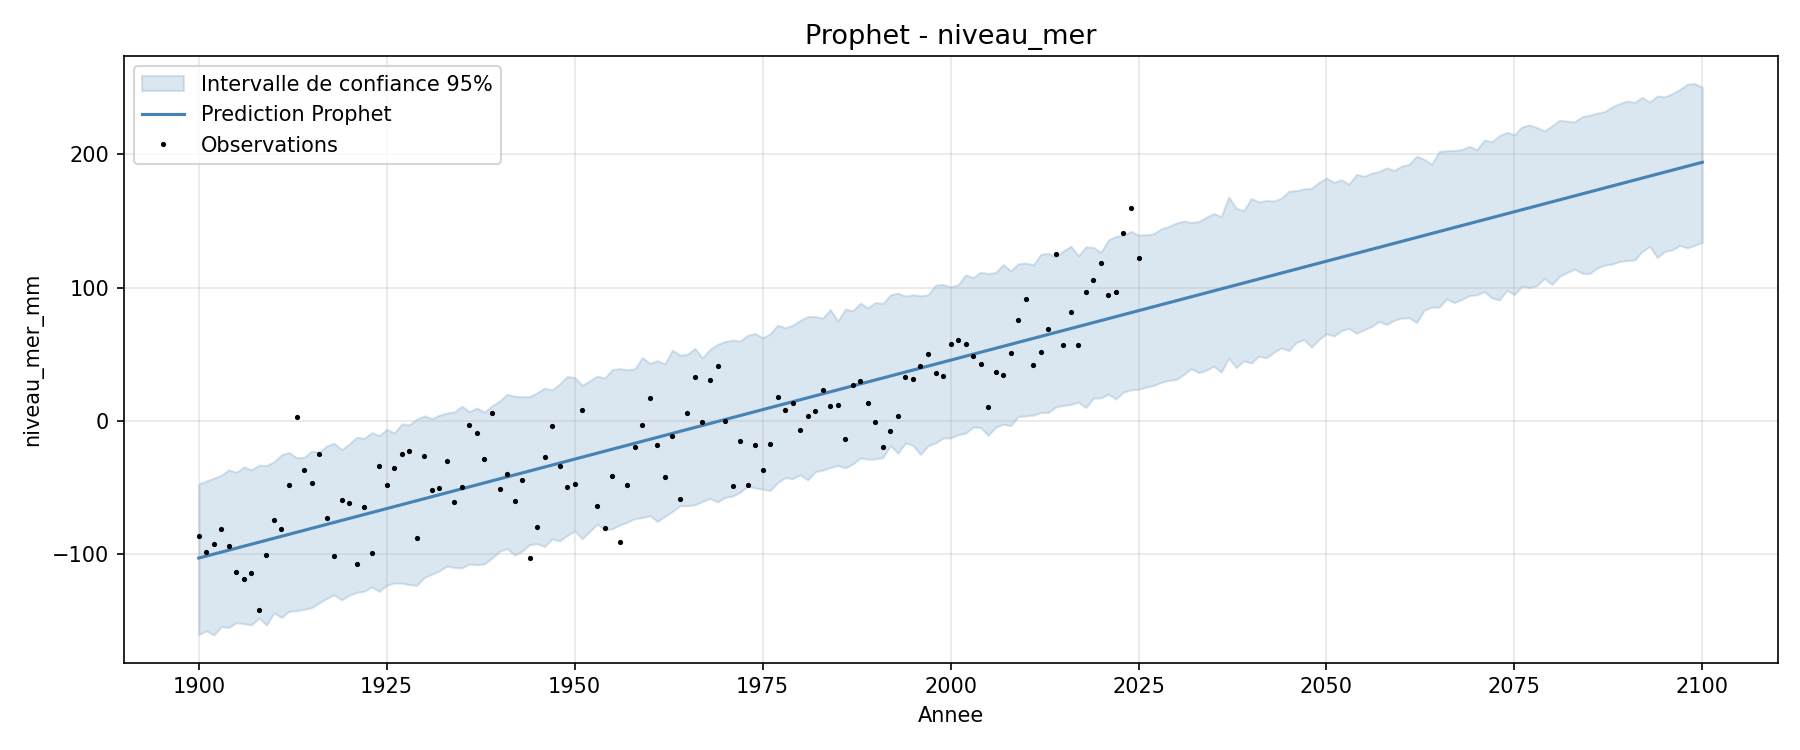

Source data for this figure (header and first rows):
ds, annee, yhat, yhat_lower, yhat_upper
1900-01-01, 1900, -102.7, -160.1, -47.1
1901-01-01, 1901, -101.2, -157.2, -44.91
1902-01-01, 1902, -99.7, -160.3, -42.82
1903-01-01, 1903, -98.22, -154.1, -40.52
1904-01-01, 1904, -96.74, -154.7, -36.51
1905-01-01, 1905, -95.25, -151.1, -38.41
1906-01-01, 1906, -93.77, -151.9, -34.36
1907-01-01, 1907, -92.29, -152.8, -36.52
1908-01-01, 1908, -90.81, -147.6, -33.01
1909-01-01, 1909, -89.32, -152.9, -33.36
1910-01-01, 1910, -87.84, -143.8, -30.52
1911-01-01, 1911, -86.35, -147.3, -25.26
1912-01-01, 1912, -84.87, -142.6, -23.52
1913-01-01, 1913, -83.39, -142.1, -27.37
1914-01-01, 1914, -81.9, -141.1, -27.26
1915-01-01, 1915, -80.42, -140, -22.5
1916-01-01, 1916, -78.94, -136.3, -23.21
1917-01-01, 1917, -77.45, -133, -18.72
1918-01-01, 1918, -75.97, -130.3, -16.58
1919-01-01, 1919, -74.49, -134, -21.37
1920-01-01, 1920, -73.01, -130.6, -17.23
1921-01-01, 1921, -71.52, -128.4, -12.08
1922-01-01, 1922, -70.04, -127.6, -12.97
1923-01-01, 1923, -68.56, -124.3, -8.675
1924-01-01, 1924, -67.08, -127.7, -10.8
1925-01-01, 1925, -65.59, -123, -6.129
1926-01-01, 1926, -64.11, -121.4, -8.935
1927-01-01, 1927, -62.63, -121.5, -2.137
1928-01-01, 1928, -61.14, -122.6, -2.737
1929-01-01, 1929, -59.66, -123.2, 1.53
1930-01-01, 1930, -58.17, -117.2, 3.868
1931-01-01, 1931, -56.69, -114.8, 1.87
1932-01-01, 1932, -55.21, -112.2, 4.376
1933-01-01, 1933, -53.72, -108.7, 6.11
1934-01-01, 1934, -52.24, -109.8, 6.835
1935-01-01, 1935, -50.76, -110.1, 11.12
1936-01-01, 1936, -49.28, -107.1, 7.066
1937-01-01, 1937, -47.79, -107.7, 9.795
1938-01-01, 1938, -46.31, -107, 6.611
1939-01-01, 1939, -44.83, -102.8, 11.41
1940-01-01, 1940, -43.35, -97.73, 15.03
1941-01-01, 1941, -41.86, -95.47, 20.12
1942-01-01, 1942, -40.38, -100.5, 18.6
1943-01-01, 1943, -38.9, -97.65, 18.28
1944-01-01, 1944, -37.41, -92.63, 18.34
1945-01-01, 1945, -35.93, -91.91, 21.24
1946-01-01, 1946, -34.45, -94.05, 24.66
1947-01-01, 1947, -32.96, -88.29, 23.41
1948-01-01, 1948, -31.48, -89.86, 27.9
1949-01-01, 1949, -29.99, -85.81, 33.46
1950-01-01, 1950, -28.51, -82.3, 32.69
1951-01-01, 1951, -27.03, -88.31, 26.76
1953-01-01, 1953, -24.06, -77.24, 33.71
1954-01-01, 1954, -22.58, -81.66, 32.33
1955-01-01, 1955, -21.1, -80.71, 38.62
1956-01-01, 1956, -19.62, -77.82, 39.36
1957-01-01, 1957, -18.13, -75.84, 38.47
1958-01-01, 1958, -16.65, -73.11, 39.19
1959-01-01, 1959, -15.17, -72.38, 47.66
1960-01-01, 1960, -13.68, -70.94, 43.15
... 140 more rows
